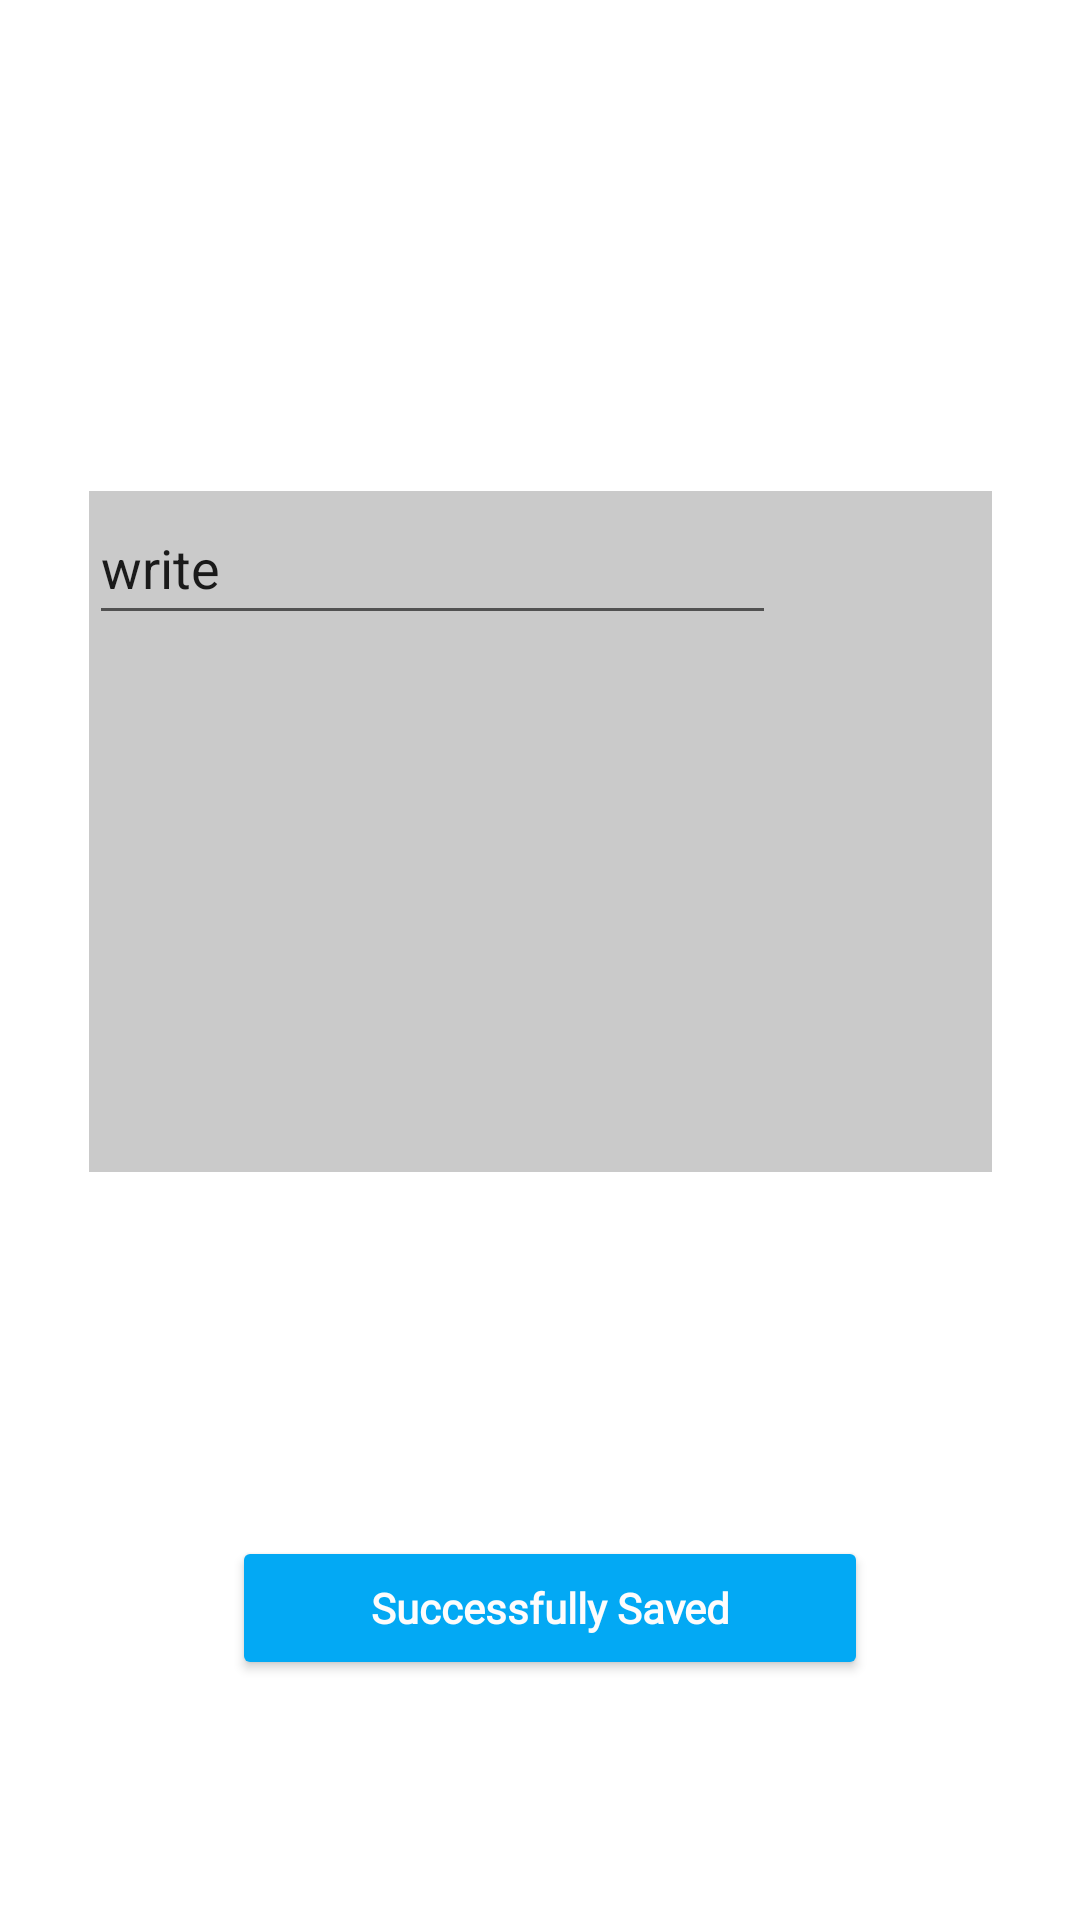

This screen was rendered from an Android layout file. Write that file and the resources it references.
<!-- AndroidManifest.xml: application theme Theme.GoApp -->
<!-- res/layout/activity_go_feedback.xml -->
<?xml version="1.0" encoding="utf-8"?>
<androidx.constraintlayout.widget.ConstraintLayout xmlns:android="http://schemas.android.com/apk/res/android"
    xmlns:app="http://schemas.android.com/apk/res-auto"
    xmlns:tools="http://schemas.android.com/tools"
    android:layout_width="match_parent"
    android:layout_height="match_parent"
    tools:context=".Go_Feedback">


    <ImageView
        android:id="@+id/imageView29"
        android:layout_width="29dp"
        android:layout_height="29dp"
        app:layout_constraintBottom_toBottomOf="parent"
        app:layout_constraintEnd_toEndOf="parent"
        app:layout_constraintHorizontal_bias="0.696"
        app:layout_constraintStart_toStartOf="parent"
        app:layout_constraintTop_toTopOf="parent"
        app:layout_constraintVertical_bias="0.733"
        app:srcCompat="@drawable/ta" />


    <ImageView
        android:id="@+id/imageView26"
        android:layout_width="27dp"
        android:layout_height="28dp"
        app:layout_constraintBottom_toBottomOf="parent"
        app:layout_constraintEnd_toEndOf="parent"
        app:layout_constraintStart_toStartOf="parent"
        app:layout_constraintTop_toTopOf="parent"
        app:layout_constraintVertical_bias="0.732"
        app:srcCompat="@drawable/st" />

    <ImageView
        android:id="@+id/imageView2"
        android:layout_width="27dp"
        android:layout_height="28dp"
        app:layout_constraintBottom_toBottomOf="parent"
        app:layout_constraintEnd_toEndOf="parent"
        app:layout_constraintHorizontal_bias="0.401"
        app:layout_constraintStart_toStartOf="parent"
        app:layout_constraintTop_toTopOf="parent"
        app:layout_constraintVertical_bias="0.732"
        app:srcCompat="@drawable/st" />

    <ImageView
        android:id="@+id/imageView3"
        android:layout_width="27dp"
        android:layout_height="28dp"
        app:layout_constraintBottom_toBottomOf="parent"
        app:layout_constraintEnd_toEndOf="parent"
        app:layout_constraintHorizontal_bias="0.304"
        app:layout_constraintStart_toStartOf="parent"
        app:layout_constraintTop_toTopOf="parent"
        app:layout_constraintVertical_bias="0.733"
        app:srcCompat="@drawable/st" />

    <ImageView
        android:id="@+id/imageView4"
        android:layout_width="27dp"
        android:layout_height="28dp"
        app:layout_constraintBottom_toBottomOf="parent"
        app:layout_constraintEnd_toEndOf="parent"
        app:layout_constraintHorizontal_bias="0.598"
        app:layout_constraintStart_toStartOf="parent"
        app:layout_constraintTop_toTopOf="parent"
        app:layout_constraintVertical_bias="0.733"
        app:srcCompat="@drawable/st" />

    <Button
        android:id="@+id/button22"
        android:layout_width="212dp"
        android:layout_height="48dp"
        android:layout_marginBottom="80dp"
        android:backgroundTint="@color/blue1"
        android:fontFamily="@font/roboto_light"
        android:text="@string/save"
        android:textAlignment="center"
        android:textAllCaps="false"
        android:textColor="#FDFCFC"
        android:textSize="14sp"
        android:textStyle="bold"
        app:cornerRadius="20dp"
        app:iconTint="#FFFFFF"
        app:layout_constraintBottom_toBottomOf="parent"
        app:layout_constraintEnd_toEndOf="parent"
        app:layout_constraintHorizontal_bias="0.522"
        app:layout_constraintStart_toStartOf="parent"
        app:rippleColor="@color/blue1"
        app:strokeColor="@color/blue1"
        app:strokeWidth="2dp" />

    <FrameLayout
        android:id="@+id/frameLayout"
        android:layout_width="301dp"
        android:layout_height="227dp"
        android:background="#362196F3"
        android:backgroundTint="#050505"
        app:layout_constraintBottom_toBottomOf="parent"
        app:layout_constraintEnd_toEndOf="parent"
        app:layout_constraintStart_toStartOf="parent"
        app:layout_constraintTop_toTopOf="parent"
        app:layout_constraintVertical_bias="0.396">


        <EditText
            android:id="@+id/feddback"
            android:layout_width="229dp"
            android:layout_height="wrap_content"
            android:ems="10"
            android:inputType="textPersonName"
            android:minHeight="48dp"
            android:text="write"
            tools:ignore="DuplicateIds,SpeakableTextPresentCheck,SpeakableTextPresentCheck,SpeakableTextPresentCheck" />

    </FrameLayout>


</androidx.constraintlayout.widget.ConstraintLayout>
<!-- resources referenced by this layout -->
<resources>
  <color name="blue1">#03A9F4</color>
  <string name="save">Successfully Saved</string>
  <style name="Theme.GoApp" parent="Theme.MaterialComponents.DayNight.DarkActionBar">
          
          <item name="colorPrimary">@color/purple_500</item>
          <item name="colorPrimaryVariant">@color/purple_700</item>
          <item name="colorOnPrimary">@color/white</item>
          
          <item name="colorSecondary">@color/teal_200</item>
          <item name="colorSecondaryVariant">@color/teal_700</item>
          <item name="colorOnSecondary">@color/black</item>
          
          <item name="android:statusBarColor" tools:targetApi="l">?attr/colorPrimaryVariant</item>
          
      </style>
  <color name="purple_500">#FF000000</color>
  <color name="purple_700">#FF3700B3</color>
  <color name="white">#FFFFFFFF</color>
  <color name="teal_200">#FF03DAC5</color>
  <color name="teal_700">#FF018786</color>
  <color name="black">#FF000000</color>
</resources>
